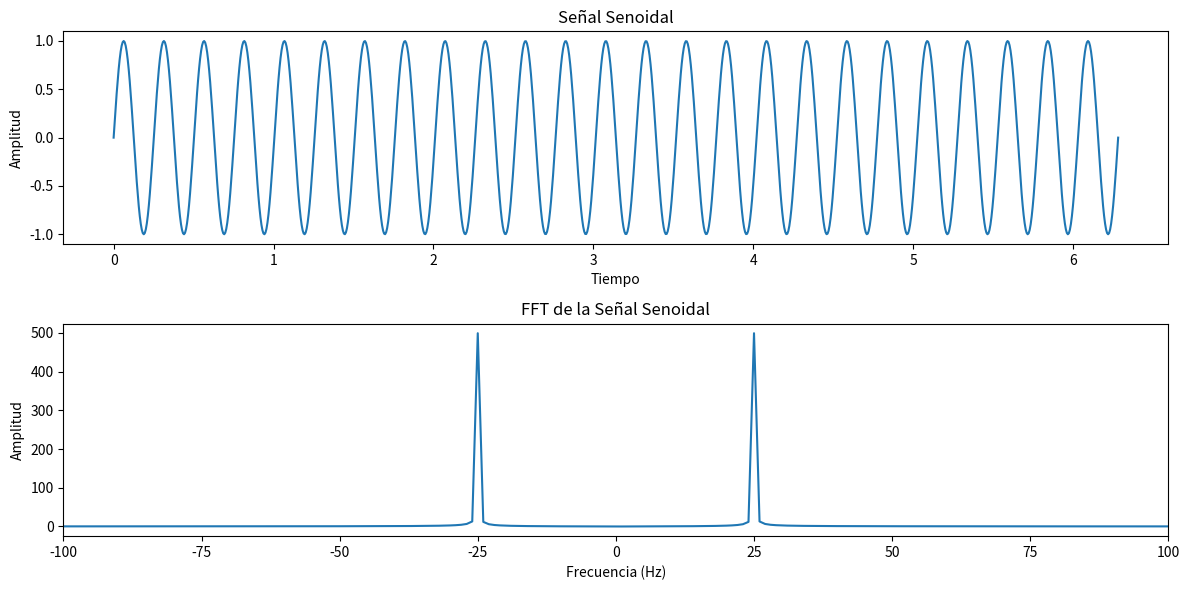

Recreate this plot in Python.
import matplotlib.pyplot as plt
import numpy as np

# Generar la señal senoidal
x = np.linspace(0, 2 * np.pi, 1000)  # 1000 puntos entre 0 y 2π
signal = np.sin(25 * x)  # Señal senoidal con frecuencia 25

# Calcular la FFT de la señal
fft_signal = np.fft.fft(signal)
fft_freqs = np.fft.fftfreq(len(signal), d=1/1000)

# Ordenar las frecuencias y la FFT
fft_signal_shifted = np.fft.fftshift(fft_signal)
fft_freqs_shifted = np.fft.fftshift(fft_freqs)

# Crear los gráficos
plt.figure(figsize=(12, 6))

# Gráfico de la señal original
plt.subplot(2, 1, 1)
plt.plot(x, signal)
plt.title('Señal Senoidal')
plt.xlabel('Tiempo')
plt.ylabel('Amplitud')

# Gráfico de la FFT de la señal
plt.subplot(2, 1, 2)
plt.plot(fft_freqs_shifted, np.abs(fft_signal_shifted))
plt.title('FFT de la Señal Senoidal')
plt.xlabel('Frecuencia (Hz)')
plt.ylabel('Amplitud')
plt.xlim(-100, 100)  # Limitar el eje x para ver mejor las frecuencias relevantes

# Mostrar los gráficos
plt.tight_layout()
plt.show()